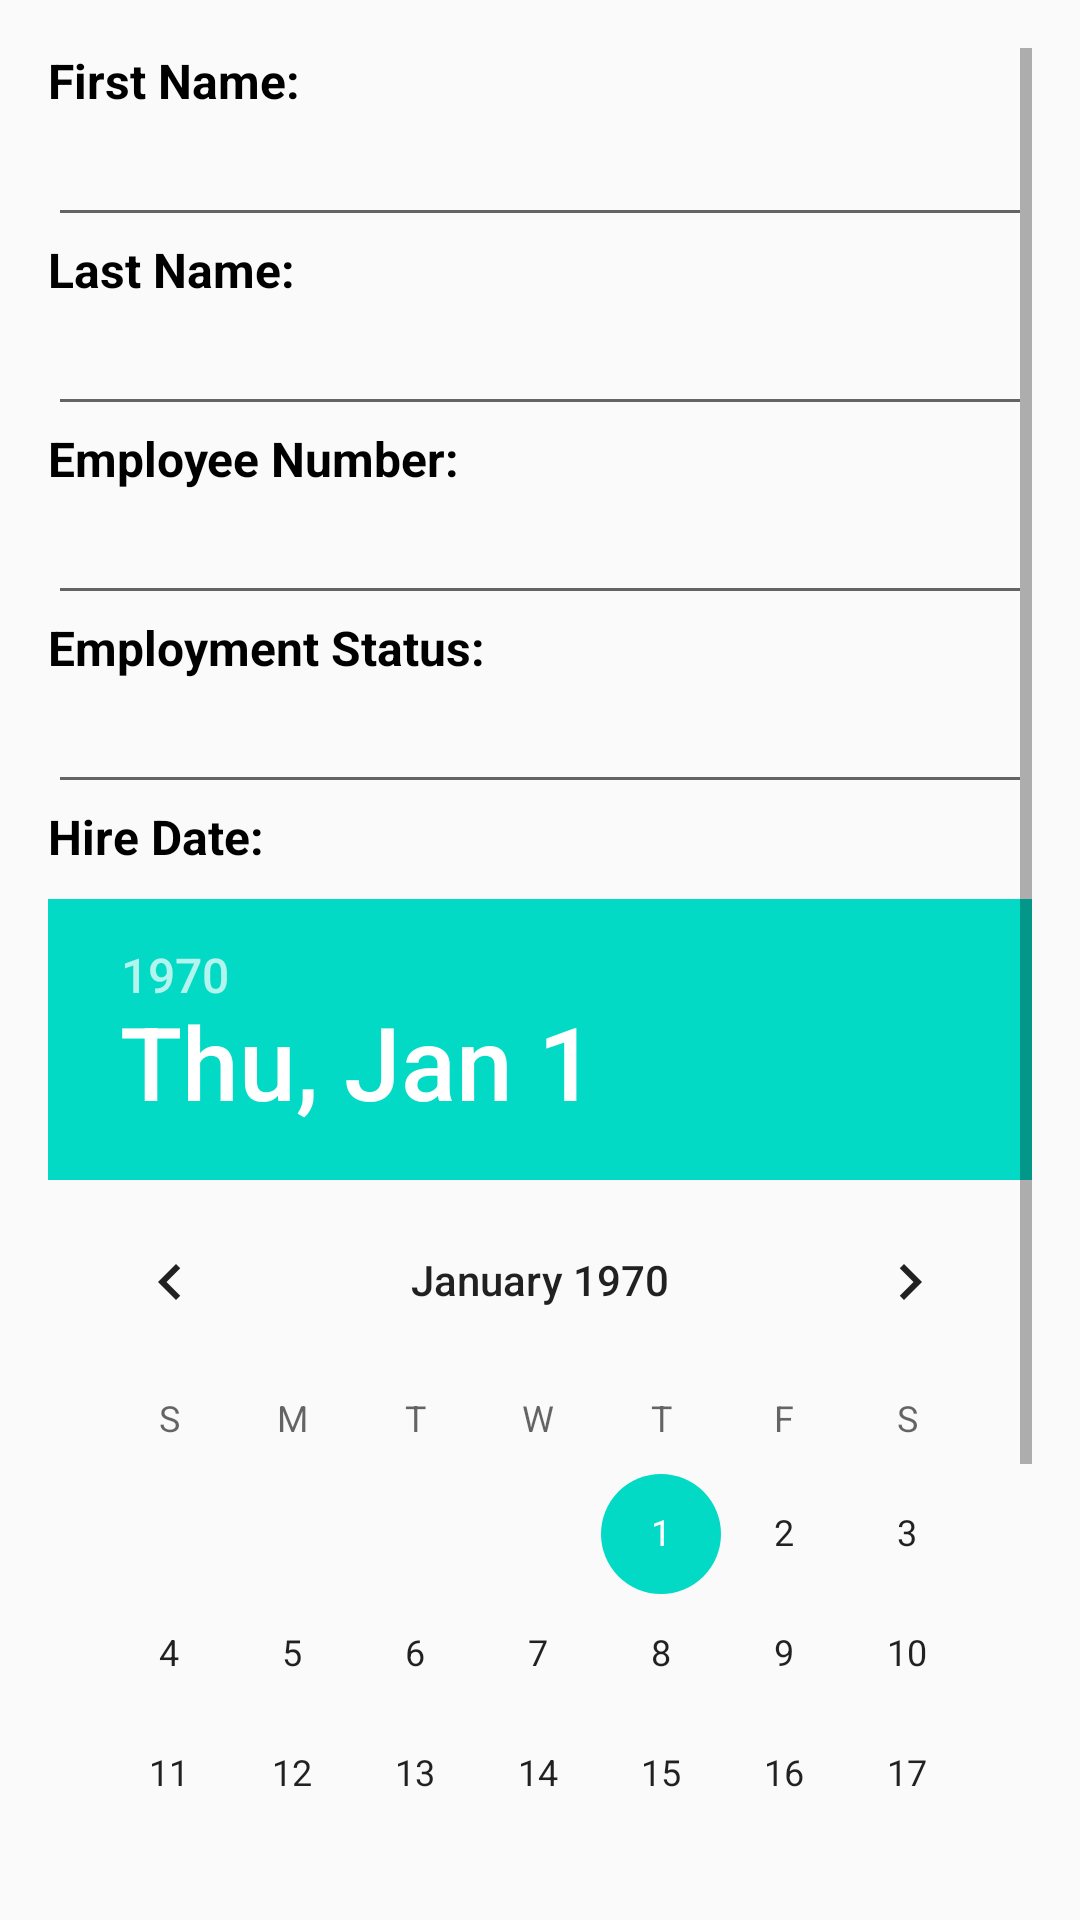

Android layout source for this screen:
<!-- AndroidManifest.xml: application theme AppTheme -->
<!-- res/layout/employee_form_fragment.xml -->
<?xml version="1.0" encoding="utf-8"?>
<LinearLayout
	xmlns:android="http://schemas.android.com/apk/res/android"
	android:orientation="vertical"
	android:layout_width="match_parent"
	android:layout_height="match_parent"
	android:padding="16dp">

	<ScrollView
		android:layout_width="match_parent"
		android:layout_height="match_parent">

		<LinearLayout
			android:layout_width="match_parent"
			android:layout_height="match_parent"
			android:orientation="vertical">

			<TextView
				android:layout_width="match_parent"
				android:layout_height="wrap_content"
				android:textAppearance="@style/FormFieldLabel"
				android:text="First Name:"/>

			<EditText
				android:id="@+id/firstName"
				android:layout_width="match_parent"
				android:layout_height="wrap_content"/>

			<TextView
				android:layout_width="match_parent"
				android:layout_height="wrap_content"
				android:textAppearance="@style/FormFieldLabel"
				android:text="Last Name:"/>

			<EditText
				android:id="@+id/lastName"
				android:layout_width="match_parent"
				android:layout_height="wrap_content"/>

			<TextView
				android:layout_width="match_parent"
				android:layout_height="wrap_content"
				android:textAppearance="@style/FormFieldLabel"
				android:text="Employee Number:"/>

			<EditText
				android:id="@+id/employeeNumber"
				android:inputType="number"
				android:layout_width="match_parent"
				android:layout_height="wrap_content"/>

			<TextView
				android:layout_width="match_parent"
				android:layout_height="wrap_content"
				android:textAppearance="@style/FormFieldLabel"
				android:text="Employment Status:"/>

			<EditText
				android:id="@+id/employmentStatus"
				android:layout_width="match_parent"
				android:layout_height="wrap_content"/>

			<TextView
				android:layout_width="match_parent"
				android:layout_height="wrap_content"
				android:textAppearance="@style/FormFieldLabel"
				android:text="Hire Date:"/>

			<DatePicker
				android:id="@+id/hireDate"
				android:layout_marginTop="10dp"
				android:layout_width="match_parent"
				android:layout_height="wrap_content"/>

			<Button
				android:layout_marginTop="20dp"
				android:layout_width="match_parent"
				android:layout_height="wrap_content"
				android:text="Submit"
				android:onClick="submitForm"/>

		</LinearLayout>

	</ScrollView>

</LinearLayout>
<!-- resources referenced by this layout -->
<resources>
  <style name="FormFieldLabel">
  		<item name="android:paddingTop">15dp</item>
  		<item name="android:textSize">16dp</item>
  		<item name="android:textStyle">bold</item>
  	</style>
  <style name="AppTheme" parent="Theme.AppCompat.Light.DarkActionBar">
  		
  		<item name="colorPrimary">@color/colorPrimary</item>
  		<item name="colorPrimaryDark">@color/colorPrimaryDark</item>
  		<item name="colorAccent">@color/colorAccent</item>
  	</style>
  <!-- not gathered from this repository: default colours our renderer supplied (Android Studio template values) -->
  <color name="colorPrimary">#FF6200EE</color>
  <color name="colorPrimaryDark">#FF3700B3</color>
  <color name="colorAccent">#FF03DAC5</color>
</resources>
